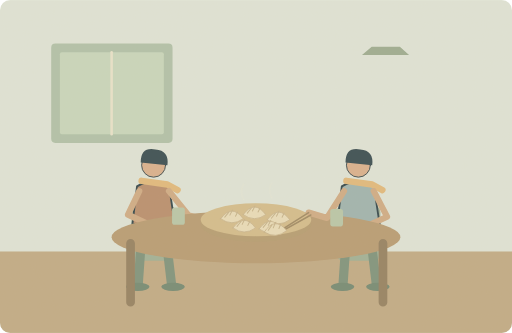
t = 0.00 s
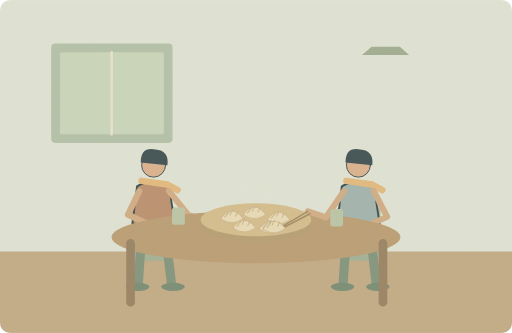
t = 1.25 s
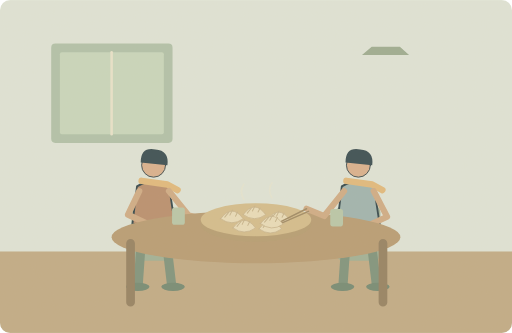
t = 3.75 s
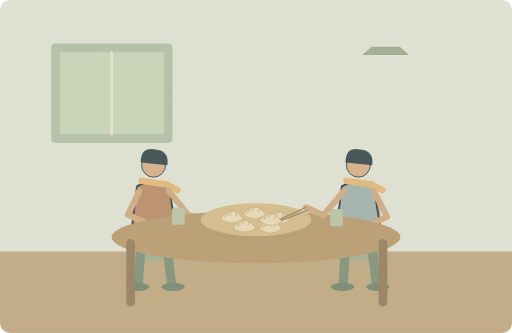
t = 5.00 s
t = 6.25 s: frame unchanged from t = 3.75 s, image omitted
t = 8.75 s: frame unchanged from t = 1.25 s, image omitted

The animated SVG that drew these frames (rendered in a browser with its animation timeline set to each time). Animation: 2 SMIL elements (animate=1,animateTransform=1); one cycle of 10.00 s, repeats indefinitely.

<svg xmlns="http://www.w3.org/2000/svg" width="1000" height="650" viewBox="0 0 1000 650" role="img" aria-labelledby="title desc"><title id="title">单词小故事</title><desc id="desc">We shared Chinese dumplings at a small restaurant yesterday.</desc><metadata>{"wordId": "chinese", "dailyExample": "We shared Chinese dumplings at a small restaurant yesterday.", "source": "https://github.com/go1app/word-atlas/blob/main/public/atlas/entries/6.json", "attribution": "Word Atlas contributors — CC BY 4.0", "license": "https://creativecommons.org/licenses/by/4.0/", "changes": "New original vector animation interpreting the daily example.", "durationSeconds": 10}</metadata><defs><clipPath id="frame"><rect width="1000" height="650" rx="20"/></clipPath><filter id="paper"><feTurbulence type="fractalNoise" baseFrequency=".74" numOctaves="3" stitchTiles="stitch"/><feColorMatrix type="saturate" values="0"/><feComponentTransfer><feFuncA type="linear" slope=".065"/></feComponentTransfer><feBlend in="SourceGraphic" mode="soft-light"/></filter><filter id="glow" x="-100%" y="-100%" width="300%" height="300%"><feGaussianBlur stdDeviation="8"/></filter></defs><g clip-path="url(#frame)"><rect x="0" y="0" width="1000" height="650" rx="0" fill="#dfe5d9" /><rect x="0" y="491" width="1000" height="159" rx="0" fill="#bfa984" /><rect x="100" y="85" width="237" height="194" rx="8" fill="#afc1a9" /><rect x="117" y="102" width="203" height="160" rx="4" fill="#c8d7bd" /><path d="M218 102V262" fill="none" stroke="#e9e4cc" stroke-width="5" stroke-linecap="round" stroke-linejoin="round" /><path d="M753 0V93M707 107H799L781 91H726Z" fill="#9aab90" stroke="none" stroke-width="2" stroke-linecap="round" stroke-linejoin="round" /><rect x="257" y="401" width="86" height="108" rx="13" fill="#9eaf95" /><path d="M277 454l-7 101M323 454l12 101" fill="none" stroke="#7b917b" stroke-width="18" stroke-linecap="round" stroke-linejoin="round" /><ellipse cx="269" cy="560" rx="23" ry="8" fill="#708772"/><ellipse cx="338" cy="560" rx="23" ry="8" fill="#708772"/><g transform="translate(300 380) scale(1.8)" stroke="#2c4148" stroke-linecap="round" stroke-linejoin="round"><path d="M-18 -9Q0 -20 17 -8L23 32H-23Z" fill="#b78c6c" stroke="#2c4148" stroke-width="2" stroke-linecap="round" stroke-linejoin="round" /><circle cx="0" cy="-32" r="13" fill="#d9af8c" /><path d="M-14 -35Q-14 -52 2 -49Q17 -48 15 -32Z" fill="#32474e" stroke="none" stroke-width="2" stroke-linecap="round" stroke-linejoin="round" /><path d="M-13 -15L15 -11 26 -5" fill="none" stroke="#e1b97b" stroke-width="7" stroke-linecap="round" stroke-linejoin="round" /></g><rect x="657" y="401" width="86" height="108" rx="13" fill="#9eaf95" /><path d="M677 454l-7 101M723 454l12 101" fill="none" stroke="#7b917b" stroke-width="18" stroke-linecap="round" stroke-linejoin="round" /><ellipse cx="669" cy="560" rx="23" ry="8" fill="#708772"/><ellipse cx="738" cy="560" rx="23" ry="8" fill="#708772"/><g transform="translate(700 380) scale(1.8)" stroke="#2c4148" stroke-linecap="round" stroke-linejoin="round"><path d="M-18 -9Q0 -20 17 -8L23 32H-23Z" fill="#9cb3af" stroke="#2c4148" stroke-width="2" stroke-linecap="round" stroke-linejoin="round" /><circle cx="0" cy="-32" r="13" fill="#d9af8c" /><path d="M-14 -35Q-14 -52 2 -49Q17 -48 15 -32Z" fill="#32474e" stroke="none" stroke-width="2" stroke-linecap="round" stroke-linejoin="round" /><path d="M-13 -15L15 -11 26 -5" fill="none" stroke="#e1b97b" stroke-width="7" stroke-linecap="round" stroke-linejoin="round" /></g><path d="M272 373L250 419 292 439M330 373L368 420 403 431M730 373L756 423 713 443" fill="none" stroke="#cfaa84" stroke-width="12" stroke-linecap="round" stroke-linejoin="round" /><ellipse cx="500" cy="463" rx="282" ry="51" fill="#b69a71"/><path d="M255 475v115M748 475v115" fill="none" stroke="#927e5f" stroke-width="17" stroke-linecap="round" stroke-linejoin="round" /><ellipse cx="500" cy="438" rx="108" ry="34" fill="#b49b70"/><ellipse cx="500" cy="429" rx="108" ry="32" fill="#d3bc8b"/><path d="M431 427Q453 397 475 427Q453 443 431 427Z" fill="#e9ddba" stroke="#c6b18a" stroke-width="1.5" stroke-linecap="round" stroke-linejoin="round" /><path d="M439 424l8 -10M449 420l5 -10M460 422l4 -8" fill="none" stroke="#c6b38b" stroke-width="2" stroke-linecap="round" stroke-linejoin="round" /><path d="M475 419Q497 389 519 419Q497 435 475 419Z" fill="#e9ddba" stroke="#c6b18a" stroke-width="1.5" stroke-linecap="round" stroke-linejoin="round" /><path d="M483 416l8 -10M493 412l5 -10M504 414l4 -8" fill="none" stroke="#c6b38b" stroke-width="2" stroke-linecap="round" stroke-linejoin="round" /><path d="M522 429Q544 399 566 429Q544 445 522 429Z" fill="#e9ddba" stroke="#c6b18a" stroke-width="1.5" stroke-linecap="round" stroke-linejoin="round" /><path d="M530 426l8 -10M540 422l5 -10M551 424l4 -8" fill="none" stroke="#c6b38b" stroke-width="2" stroke-linecap="round" stroke-linejoin="round" /><path d="M455 445Q477 415 499 445Q477 461 455 445Z" fill="#e9ddba" stroke="#c6b18a" stroke-width="1.5" stroke-linecap="round" stroke-linejoin="round" /><path d="M463 442l8 -10M473 438l5 -10M484 440l4 -8" fill="none" stroke="#c6b38b" stroke-width="2" stroke-linecap="round" stroke-linejoin="round" /><path d="M506 447Q528 417 550 447Q528 463 506 447Z" fill="#e9ddba" stroke="#c6b18a" stroke-width="1.5" stroke-linecap="round" stroke-linejoin="round" /><path d="M514 444l8 -10M524 440l5 -10M535 442l4 -8" fill="none" stroke="#c6b38b" stroke-width="2" stroke-linecap="round" stroke-linejoin="round" /><g><animateTransform attributeName="transform" type="rotate" values="-4 672 373;4 672 373;-4 672 373" keyTimes="0;.5;1" dur="10s" repeatCount="indefinite"/><path d="M672 373L635 423 600 410" fill="none" stroke="#cfaa84" stroke-width="12" stroke-linecap="round" stroke-linejoin="round" /><path d="M600 410L543 441M604 415L543 444" fill="none" stroke="#9e8862" stroke-width="3" stroke-linecap="round" stroke-linejoin="round" /><path d="M511 442Q533 412 555 442Q533 458 511 442Z" fill="#e9ddba" stroke="#c6b18a" stroke-width="1.5" stroke-linecap="round" stroke-linejoin="round" /><path d="M519 439l8 -10M529 435l5 -10M540 437l4 -8" fill="none" stroke="#c6b38b" stroke-width="2" stroke-linecap="round" stroke-linejoin="round" /></g><rect x="336" y="405" width="25" height="34" rx="5" fill="#b7c6a8" /><rect x="645" y="408" width="25" height="34" rx="5" fill="#b7c6a8" /><g><animate attributeName="opacity" values=".1;.5;.1" keyTimes="0;.5;1" dur="10s" repeatCount="indefinite"/><path d="M476 389q-9 -16 0 -29M531 386q-9 -16 0 -29" fill="none" stroke="#eee5c9" stroke-width="3" stroke-linecap="round" stroke-linejoin="round" /></g><rect width="1000" height="650" fill="#ddc8a0" opacity=".14" filter="url(#paper)" pointer-events="none"/></g></svg>
